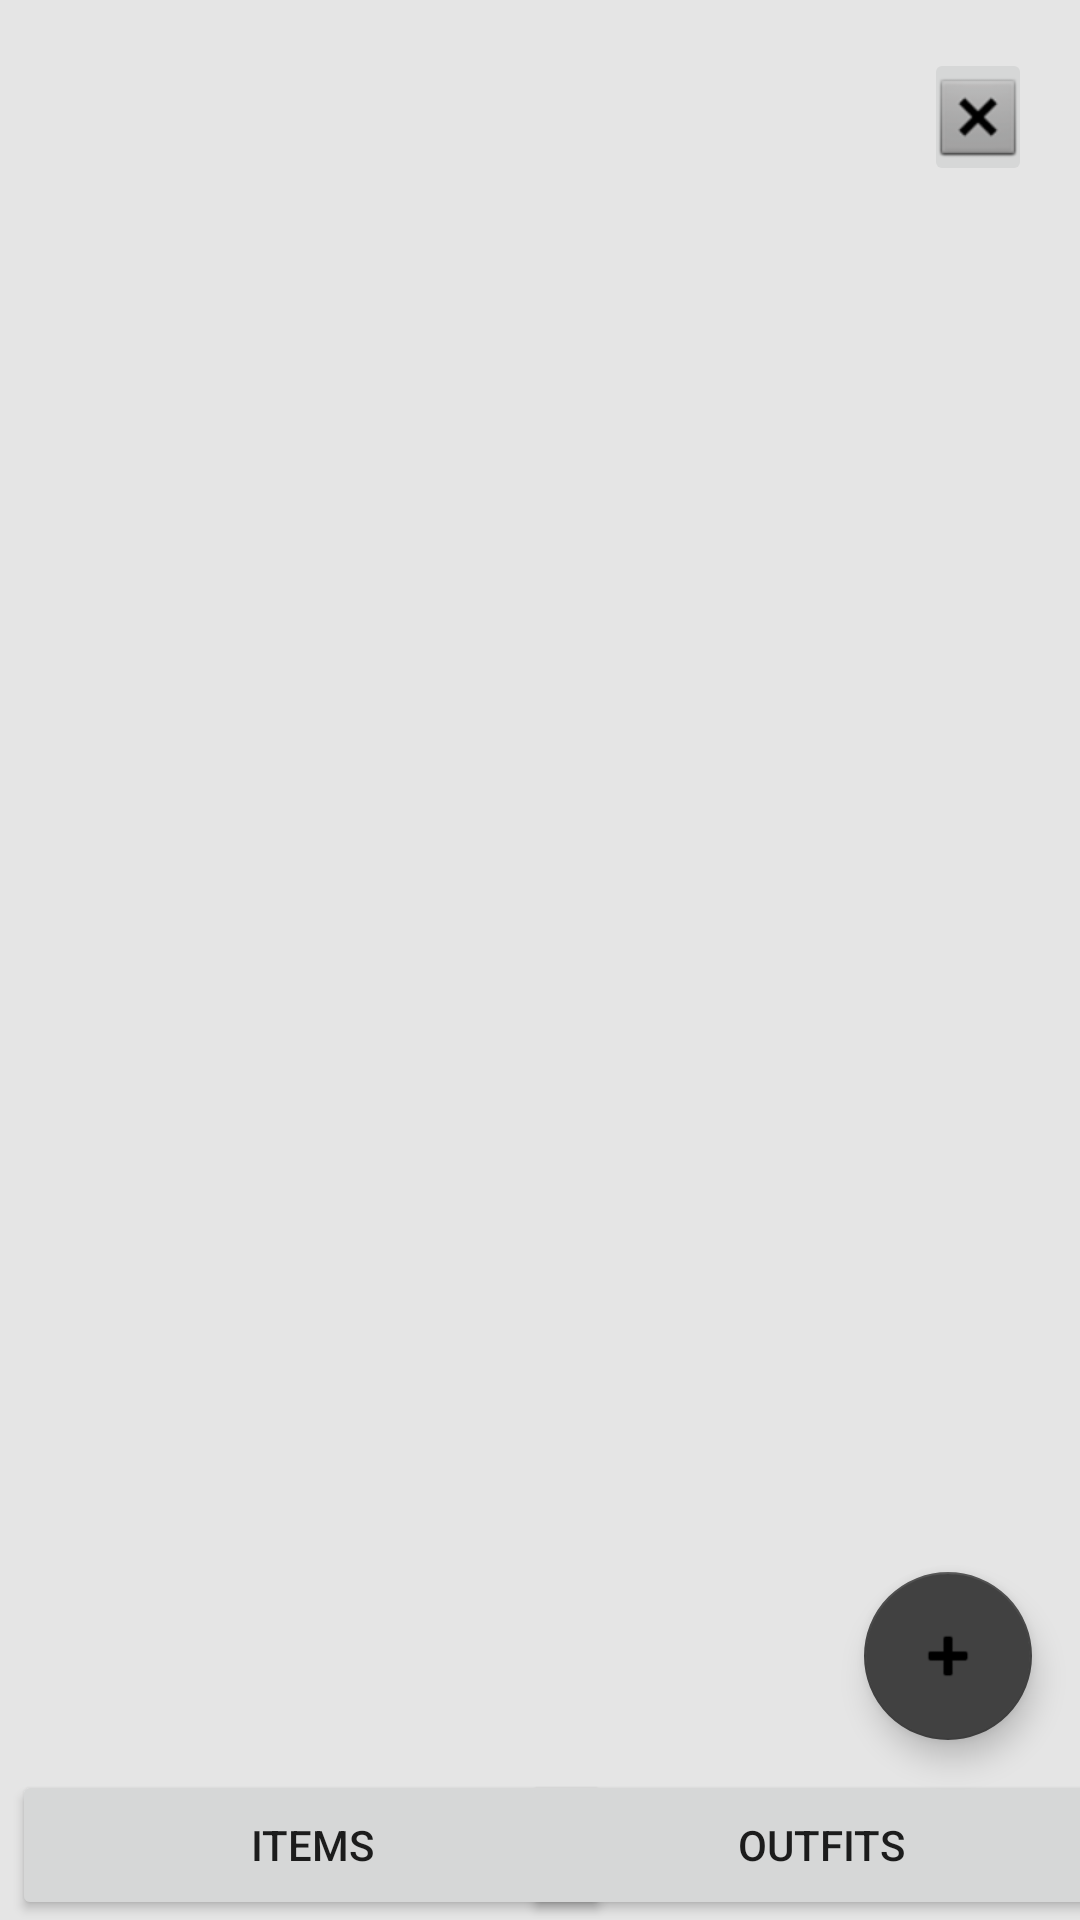

Reconstruct the res/layout file that produces this screen, plus the resources it refers to.
<!-- AndroidManifest.xml: application theme Theme.OutfitGenerator -->
<!-- res/layout/fragment_collectionview.xml -->
<?xml version="1.0" encoding="utf-8"?>
<androidx.constraintlayout.widget.ConstraintLayout xmlns:android="http://schemas.android.com/apk/res/android"
    xmlns:app="http://schemas.android.com/apk/res-auto"
    xmlns:tools="http://schemas.android.com/tools"
    android:layout_width="match_parent"
    android:layout_height="match_parent">


    <androidx.recyclerview.widget.RecyclerView
        android:id="@+id/collection_recycler_view"
        android:layout_width="match_parent"
        android:layout_height="match_parent"
        tools:layout_editor_absoluteX="16dp"
        tools:layout_editor_absoluteY="108dp" />



    <Button
        android:id="@+id/items_items_button"
        android:layout_width="200dp"
        android:layout_height="50dp"
        android:layout_marginStart="4dp"
        android:text="Items"
        app:layout_constraintBottom_toBottomOf="parent"
        app:layout_constraintStart_toStartOf="parent">

    </Button>

    <Button
        android:id="@+id/items_outfit_button"
        android:layout_width="200dp"
        android:layout_height="50dp"
        android:text="Outfits"
        app:layout_constraintBottom_toBottomOf="parent"
        app:layout_constraintEnd_toEndOf="parent"
        app:layout_constraintHorizontal_bias="0.695"
        app:layout_constraintStart_toEndOf="@+id/items_items_button">

    </Button>

    <ImageButton
        android:id="@+id/xbutton"
        android:layout_width="36dp"
        android:layout_height="46dp"
        android:layout_marginTop="16dp"
        android:layout_marginEnd="16dp"
        android:src="@android:drawable/btn_dialog"
        android:textSize="18sp"
        app:layout_constraintEnd_toEndOf="parent"
        app:layout_constraintTop_toTopOf="parent"
        tools:srcCompat="@android:drawable/btn_dialog">

    </ImageButton>

    <com.google.android.material.floatingactionbutton.FloatingActionButton
        android:id="@+id/upload_button"
        android:layout_width="wrap_content"
        android:layout_height="wrap_content"
        android:layout_gravity="bottom|right"
        android:layout_marginEnd="16dp"
        android:layout_marginBottom="60dp"
        android:src="@android:drawable/ic_input_add"
        app:iconTint="@color/white"
        app:layout_constraintBottom_toBottomOf="parent"
        app:layout_constraintEnd_toEndOf="parent"
        tools:srcCompat="@android:drawable/ic_input_add" />


</androidx.constraintlayout.widget.ConstraintLayout>
<!-- resources referenced by this layout -->
<resources>
  <color name="white">#FFFFFFFF</color>
  <style name="Theme.OutfitGenerator" parent="Theme.MaterialComponents.DayNight.DarkActionBar">
          
          <item name="colorPrimary">@color/main_green</item>
          <item name="colorPrimaryVariant">@color/grey</item>
          <item name="colorOnPrimary">@color/white</item>
          
          <item name="colorSecondary">@color/dark_grey</item>
          <item name="colorSecondaryVariant">@color/teal_700</item>
          <item name="colorOnSecondary">@color/black</item>
          
          <item name="android:statusBarColor" tools:targetApi="l">?attr/colorPrimaryVariant</item>
          
          <item name="android:windowBackground">@color/light_grey</item>
      </style>
  <color name="main_green">#65A26E</color>
  <color name="grey">#B6B6B6</color>
  <color name="dark_grey">#414141</color>
  <color name="teal_700">#FF018786</color>
  <color name="black">#FF000000</color>
  <color name="light_grey">#E5E5E5</color>
</resources>
